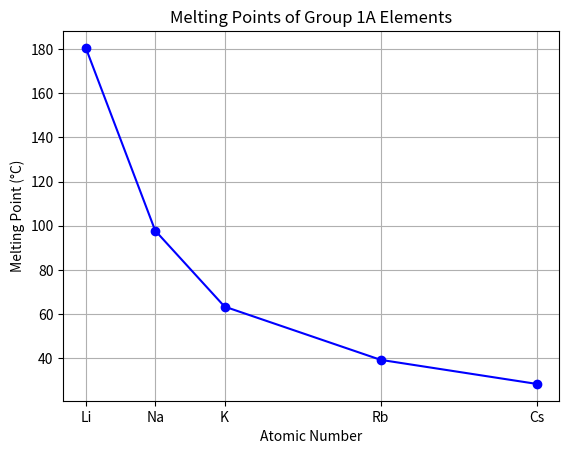

Source code (Python):
import matplotlib.pyplot as plt

# Data
atomic_numbers = [3, 11, 19, 37, 55]
melting_points = [180.5, 97.8, 63.4, 39.3, 28.4]
elements = ['Li', 'Na', 'K', 'Rb', 'Cs']

# Plot
plt.plot(atomic_numbers, melting_points, marker='o', linestyle='-', color='b')
plt.title('Melting Points of Group 1A Elements')
plt.xlabel('Atomic Number')
plt.ylabel('Melting Point (°C)')
plt.xticks(atomic_numbers, elements)
plt.grid()
plt.show()